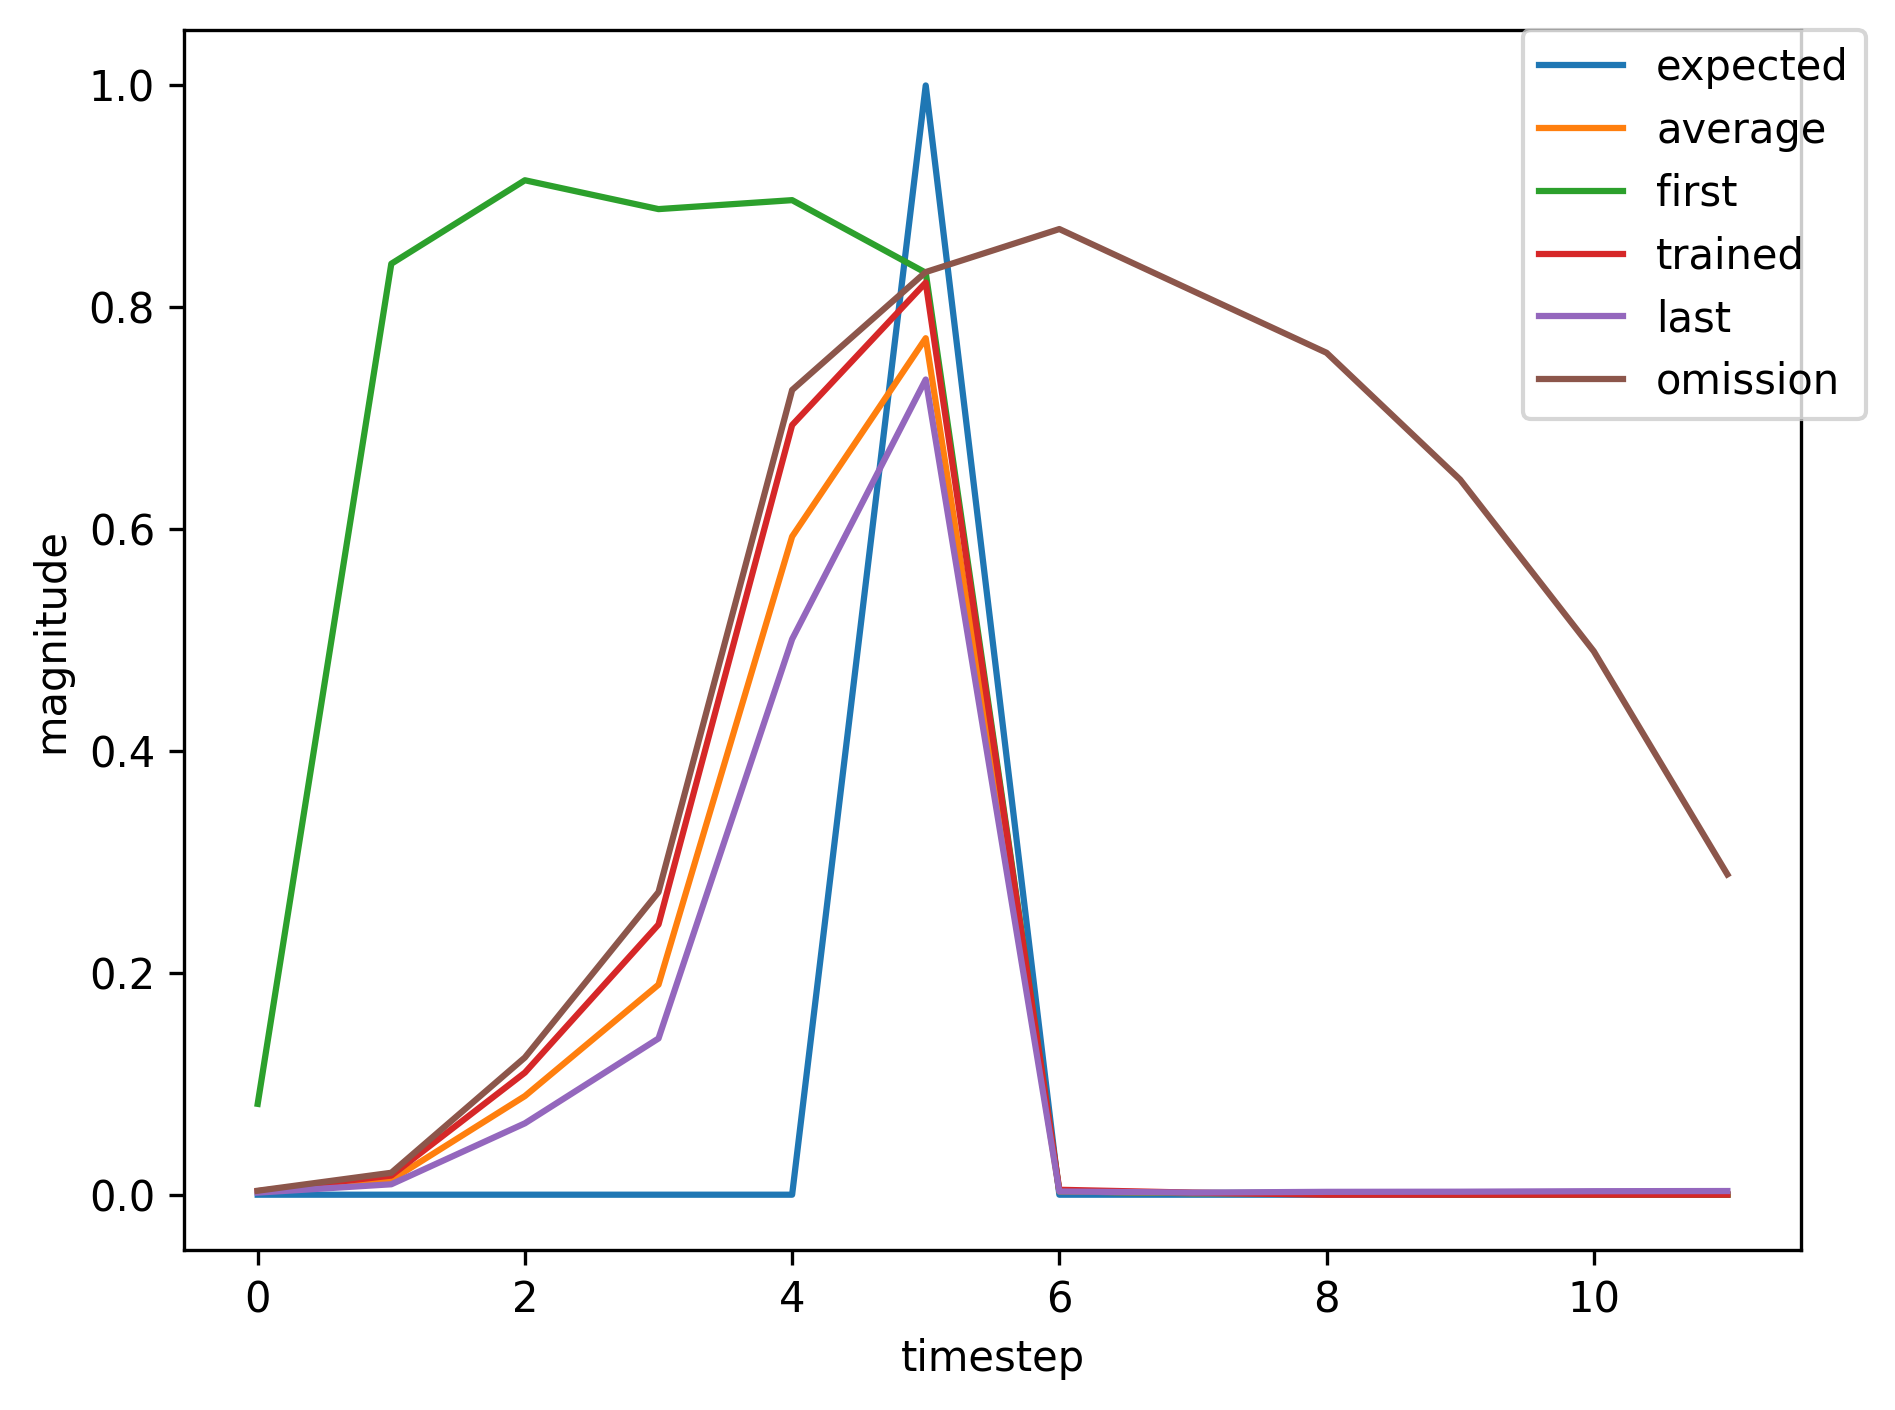

The table this chart was drawn from, first rows:
, input, expected_output, network_output
0, 1.0, 0, 0.0819
1, 0.0, 0, 0.8393
2, 0.0, 0, 0.9145
3, 0.0, 0, 0.8885
4, 0.0, 0, 0.8966
5, 2.0, 1, 0.8312
6, 0.0, 0, 0.003099
7, 0.0, 0, 0.001531
8, 0.0, 0, 0.001853
9, 1.0, 0, 0.002099
10, 0.0, 0, 0.0093
11, 0.0, 0, 0.06917
12, 0.0, 0, 0.1457
13, 0.0, 0, 0.5191
14, 2.0, 1, 0.7433
15, 0.0, 0, 0.003033
16, 0.0, 0, 0.001901
17, 1.0, 0, 0.002589
18, 0.0, 0, 0.01135
19, 0.0, 0, 0.0843
20, 0.0, 0, 0.1788
21, 0.0, 0, 0.5971
22, 2.0, 1, 0.7839
23, 0.0, 0, 0.003647
24, 1.0, 0, 0.001897
25, 0.0, 0, 0.00923
26, 0.0, 0, 0.06309
27, 0.0, 0, 0.1368
28, 0.0, 0, 0.4892
29, 2.0, 1, 0.7268
30, 0.0, 0, 0.002815
31, 0.0, 0, 0.001898
32, 0.0, 0, 0.002584
33, 1.0, 0, 0.002716
34, 0.0, 0, 0.01425
35, 0.0, 0, 0.0945
36, 0.0, 0, 0.2106
37, 0.0, 0, 0.6494
38, 2.0, 1, 0.8075
39, 0.0, 0, 0.004084
40, 0.0, 0, 0.001887
41, 0.0, 0, 0.002445
42, 1.0, 0, 0.002579
43, 0.0, 0, 0.01299
44, 0.0, 0, 0.08791
45, 0.0, 0, 0.1936
46, 0.0, 0, 0.6211
47, 2.0, 1, 0.7959
48, 0.0, 0, 0.003837
49, 0.0, 0, 0.00189
50, 0.0, 0, 0.002475
51, 0.0, 0, 0.002606
52, 0.0, 0, 0.003035
53, 1.0, 0, 0.003206
54, 0.0, 0, 0.01724
55, 0.0, 0, 0.1101
56, 0.0, 0, 0.2436
57, 0.0, 0, 0.6938
58, 2.0, 1, 0.8223
59, 0.0, 0, 0.004443
... 388 more rows
